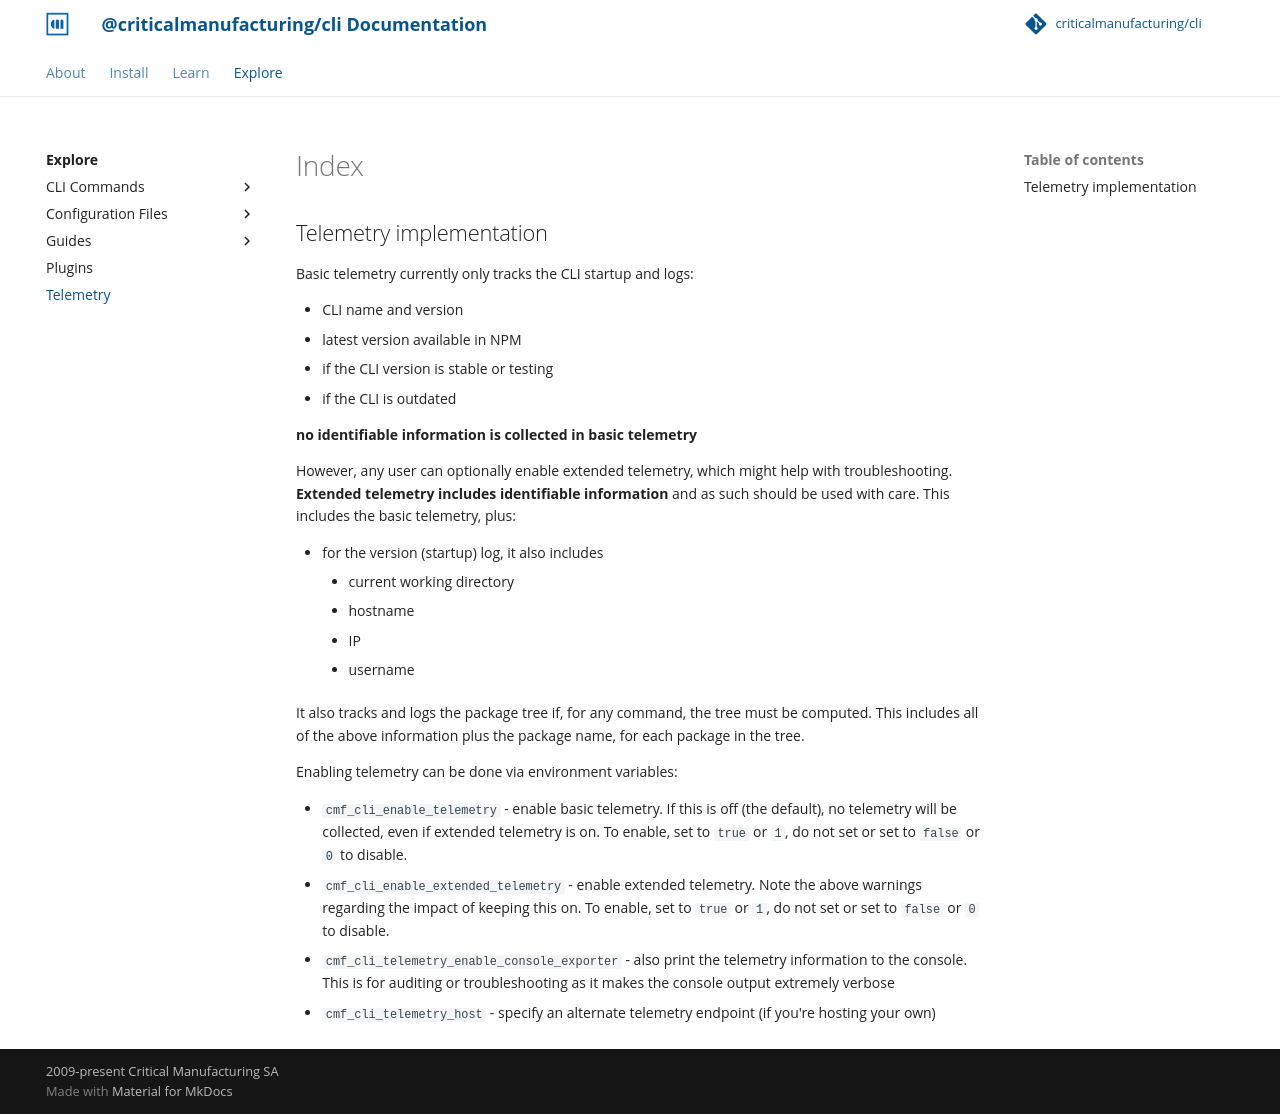

repository: criticalmanufacturing/cli · page: 03-explore/telemetry/index.html · generator: mkdocs

## Telemetry implementation
Basic telemetry currently only tracks the CLI startup and logs:

- CLI name and version
- latest version available in NPM
- if the CLI version is stable or testing
- if the CLI is outdated

**no identifiable information is collected in basic telemetry**

However, any user can optionally enable extended telemetry, which might help with troubleshooting. **Extended telemetry includes identifiable information** and as such should be used with care. This includes the basic telemetry, plus:

- for the version (startup) log, it also includes
    - current working directory
    - hostname
    - IP
    - username

It also tracks and logs the package tree if, for any command, the tree must be computed. This includes all of the above information plus the package name, for each package in the tree.

Enabling telemetry can be done via environment variables:

- `cmf_cli_enable_telemetry` - enable basic telemetry. If this is off (the default), no telemetry will be collected, even if extended telemetry is on. To enable, set to `true` or `1`, do not set or set to `false` or `0` to disable.
- `cmf_cli_enable_extended_telemetry` - enable extended telemetry. Note the above warnings regarding the impact of keeping this on. To enable, set to `true` or `1`, do not set or set to `false` or `0` to disable.
- `cmf_cli_telemetry_enable_console_exporter` - also print the telemetry information to the console. This is for auditing or troubleshooting as it makes the console output extremely verbose
- `cmf_cli_telemetry_host` - specify an alternate telemetry endpoint (if you're hosting your own)
